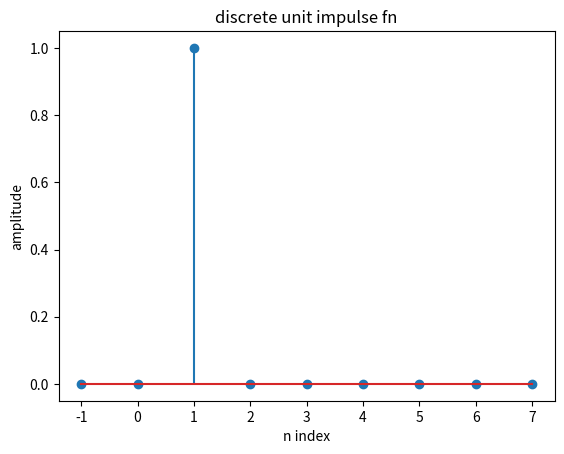

This figure's Python source:
# -*- coding: utf-8 -*-
"""
Created on Sat May 15 13:00:00 2021

[redacted]
"""

import numpy as np
import matplotlib.pyplot as plt

#set ranges of x and y axis
y = np.arange (-1,8,1) 
x= np.arange (-1,8,1)

#make y array with zeros as its elements
for i in list(y):
     y[i]=0           #assign 1 for x=1 (for x at 1)
     y[2]=1           #here for our given range y=1 for x=2

#display the graph
plt.stem(x,y)
plt.xlabel ('n index')
plt.ylabel('amplitude')
plt.title('discrete unit impulse fn')